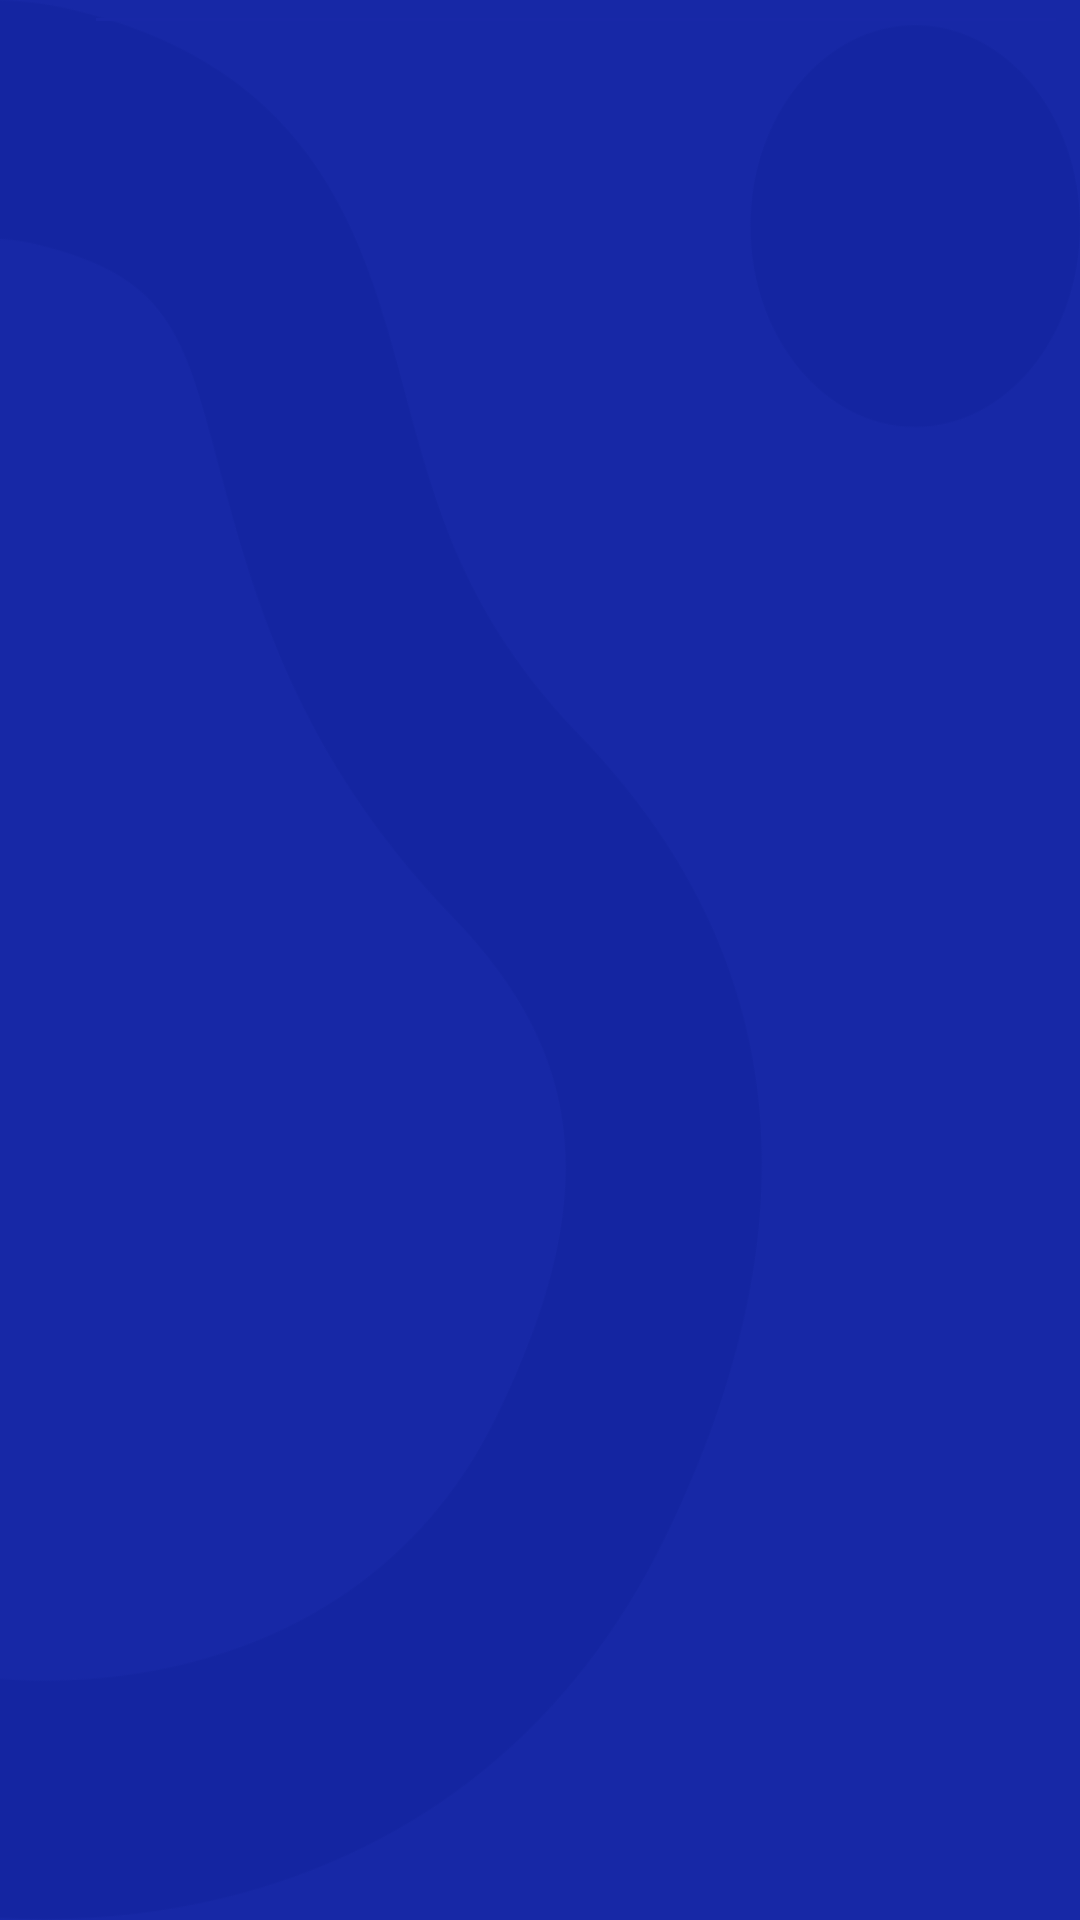

The Android layout XML behind this screen, and the referenced resources:
<!-- AndroidManifest.xml: application theme AppTheme.Launcher -->
<!-- res/layout/empty_time_slot.xml -->
<?xml version="1.0" encoding="utf-8"?>
<androidx.constraintlayout.widget.ConstraintLayout xmlns:android="http://schemas.android.com/apk/res/android"
                                                   xmlns:app="http://schemas.android.com/apk/res-auto" xmlns:tools="http://schemas.android.com/tools"
                                                   android:orientation="vertical"
                                                   android:layout_width="match_parent"
                                                   android:layout_height="44dp">

    <TextView
            android:layout_width="wrap_content"
            android:layout_height="wrap_content"
            android:textSize="11sp"
            android:fontFamily="sans-serif"
            android:textStyle="normal"
            android:textColor="#a1aef6"
            android:gravity="center_horizontal"
            tools:text="11:00"
            app:layout_constraintTop_toTopOf="parent"
            app:layout_constraintStart_toStartOf="parent" android:layout_marginLeft="16dp"
            android:layout_marginStart="16dp" android:id="@+id/timeTv"/>

    <View
            android:layout_width="0dp"
            android:layout_height="1dp"
            android:background="#1828a7" app:layout_constraintStart_toEndOf="@+id/timeTv"
            app:layout_constraintEnd_toEndOf="parent" android:layout_marginEnd="8dp" android:layout_marginRight="8dp"
            android:layout_marginLeft="16dp" android:layout_marginStart="16dp"
            app:layout_constraintTop_toTopOf="@+id/timeTv" android:layout_marginTop="6dp"/>

</androidx.constraintlayout.widget.ConstraintLayout>
<!-- resources referenced by this layout -->
<resources>
  <style name="AppTheme.Launcher">
          <item name="android:windowBackground">@drawable/splash_screen</item>
          <item name="colorPrimaryDark">@color/background</item>
      </style>
  <!-- drawable splash_screen (drawable) -->
  <?xml version="1.0" encoding="utf-8"?>
  <layer-list xmlns:android="http://schemas.android.com/apk/res/android" android:opacity="opaque">
      <item android:drawable="@color/background"/>
      <item>
          <bitmap
                  android:src="@mipmap/ic_evo"
                  android:gravity="fill"/>
      </item>
  </layer-list>
  <color name="background">#1728a6</color>
</resources>
